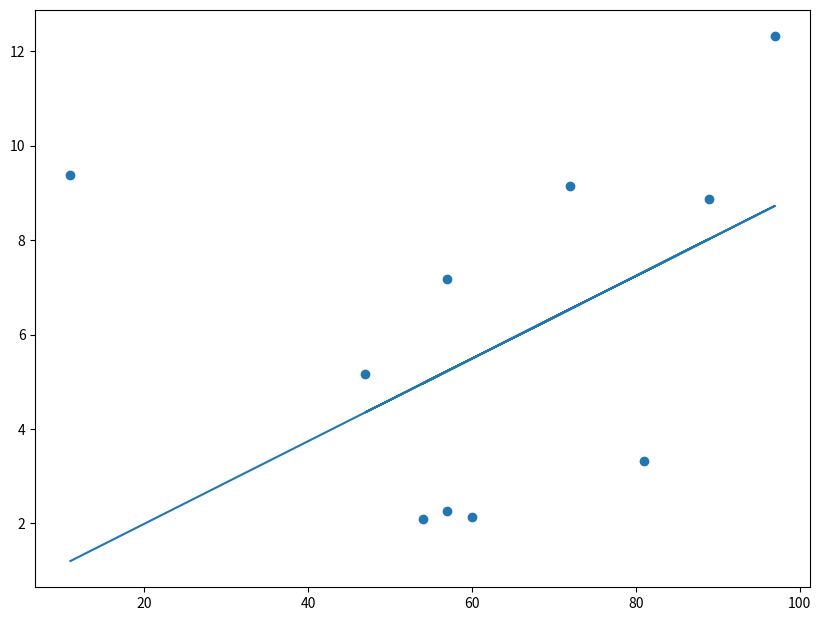

The script that saved this image:
import numpy as np


class LinearRegression(object):

    def __init__(self, W=None):
        self.weights = W
        self.training_loss = None  # Stores training loss after running gradient descent

    def predict(self, X):

        X = np.insert(X, 0, values=1, axis=1)  # Add constant 1 to start of array

        assert X.shape[1] == len(self.weights), "Input size of {0} does not match expected size of {1}".format(
            X.shape[1], len(self.weights))
        return np.dot(X, self.weights)

    def fit(self, X, y, method='OLS', epochs=None, learning_rate=None, batch_size=None):

        if method == 'OLS':
            X = np.insert(X, 0, values=1, axis=1)  # Add a column of ones to the start
            ols = np.dot(np.linalg.inv(np.dot(X.T, X)), np.dot(X.T, y))
            self.weights = ols
        elif method == 'SGD':
            X = np.insert(X, 0, values=1, axis=1)  # Add a column of ones to the start
            self.gradient_descent(X, y, epochs=epochs, learning_rate=learning_rate, batch_size=batch_size)
        return None

    def gradient_descent(self, X, y, epochs, learning_rate, batch_size):

        num_feats = X.shape[1]
        num_samples = X.shape[0]

        y = y.reshape(num_samples, 1)
        W = np.random.rand(num_feats, 1)
        training_loss_epochs = []

        for ix in range(epochs):
            shuffled_ix = (np.arange(0, len(X)))
            np.random.shuffle(shuffled_ix)
            X = X[shuffled_ix, :]
            y = y[shuffled_ix, :]

            for batch_ix in np.arange(0, X.shape[0], batch_size):
                W = self.gradient_descent_step(W, X[batch_ix:batch_ix + batch_size],
                                               y[batch_ix:batch_ix + batch_size],
                                               learning_rate)

            training_loss = (0.5 / num_samples) * np.dot((y - np.dot(X, W)).T, (y - np.dot(X, W)))

            if ix % 10 == 0:
                print('epoch {0} : training loss {1}'.format(ix, training_loss))
                training_loss_epochs.append(training_loss[0])

        self.weights = W
        self.training_loss = training_loss_epochs
        return None

    @staticmethod
    def gradient_descent_step(W, X, y, learning_rate):

        y_pred = np.dot(X, W)
        err = (y - y_pred)
        dW = np.dot(-X.T, err) / len(X)
        W -= learning_rate * dW
        return W


if __name__ == '__main__':
    import matplotlib.pyplot as plt

    # Generate random data
    n_feats = 1
    n_obs = 10
    W = np.random.random((n_feats, 1))
    X = np.random.randint(0, 100, size=[n_obs, n_feats])
    y = np.dot(X, W) + np.random.rand(n_obs, 1) * 10

    # Fit model
    model = LinearRegression()
    model.fit(X, y, method='SGD', batch_size=250, learning_rate=0.0001, epochs=100)

    # Predict
    y_pred = model.predict(X)

    # Plot results
    ax, fig = plt.subplots(figsize=[10, 7.5])
    plt.scatter(X, y)
    plt.plot(X, y_pred)
    plt.show()
